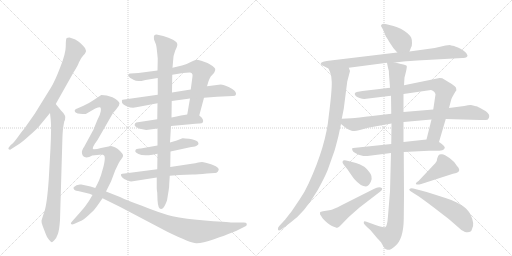
t = 0.00 s
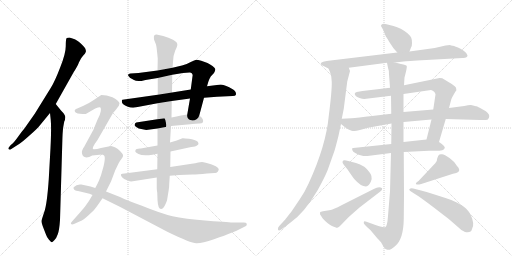
t = 3.59 s
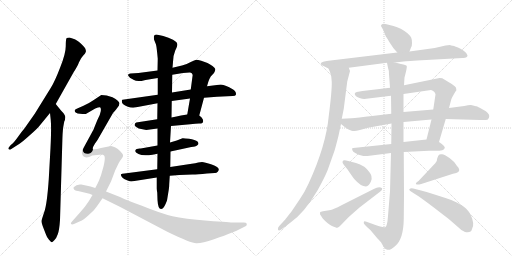
t = 7.17 s
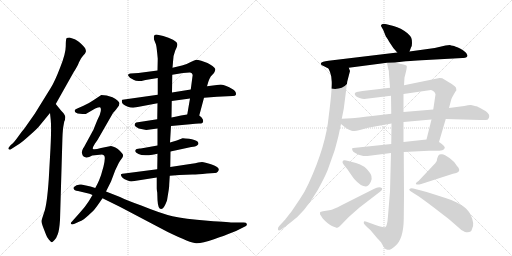
t = 10.75 s
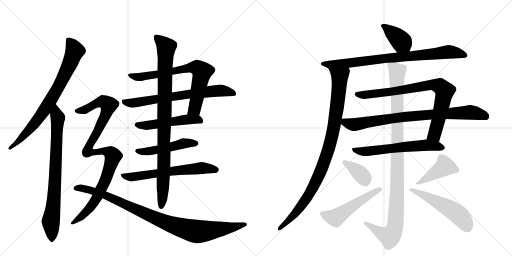
t = 14.34 s
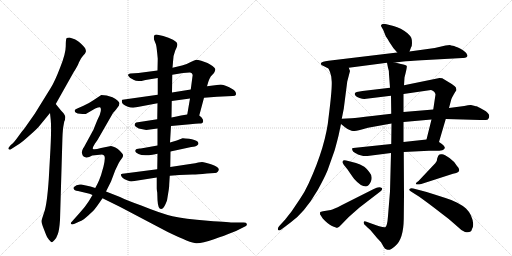
t = 17.92 s

The animated SVG that drew these frames (rendered in a browser with its animation timeline set to each time). Animation: 22 CSS @keyframes rules; one cycle of 17.92 s.

<svg version="1.1" viewBox="0 0 2048 1024" xmlns="http://www.w3.org/2000/svg">
  <g stroke="lightgray" stroke-dasharray="1,1" stroke-width="1" transform="scale(4, 4)">
    <line x1="0" y1="0" x2="256" y2="256"></line>
    <line x1="256" y1="0" x2="0" y2="256"></line>
    <line x1="128" y1="0" x2="128" y2="256"></line>
    <line x1="0" y1="128" x2="256" y2="128"></line>
    <line x1="256" y1="0" x2="512" y2="256"></line>
    <line x1="512" y1="0" x2="256" y2="256"></line>
    <line x1="384" y1="0" x2="384" y2="256"></line>
    <line x1="256" y1="128" x2="512" y2="128"></line>
  </g>
<g transform="scale(1, -1) translate(0, -850)">
   <style type="text/css">
    @keyframes keyframes0 {
      from {
       stroke: black;
       stroke-dashoffset: 781;
       stroke-width: 128;
       }
       72% {
       animation-timing-function: step-end;
       stroke: black;
       stroke-dashoffset: 0;
       stroke-width: 128;
       }
       to {
       stroke: black;
       stroke-width: 1024;
       }
       }
       #make-me-a-hanzi-animation-0 {
         animation: keyframes0 0.885579s both;
         animation-delay: 0.000000s;
         animation-timing-function: linear;
       }
    @keyframes keyframes1 {
      from {
       stroke: black;
       stroke-dashoffset: 792;
       stroke-width: 128;
       }
       72% {
       animation-timing-function: step-end;
       stroke: black;
       stroke-dashoffset: 0;
       stroke-width: 128;
       }
       to {
       stroke: black;
       stroke-width: 1024;
       }
       }
       #make-me-a-hanzi-animation-1 {
         animation: keyframes1 0.894531s both;
         animation-delay: 0.885579s;
         animation-timing-function: linear;
       }
    @keyframes keyframes2 {
      from {
       stroke: black;
       stroke-dashoffset: 728;
       stroke-width: 128;
       }
       70% {
       animation-timing-function: step-end;
       stroke: black;
       stroke-dashoffset: 0;
       stroke-width: 128;
       }
       to {
       stroke: black;
       stroke-width: 1024;
       }
       }
       #make-me-a-hanzi-animation-2 {
         animation: keyframes2 0.842448s both;
         animation-delay: 1.780111s;
         animation-timing-function: linear;
       }
    @keyframes keyframes3 {
      from {
       stroke: black;
       stroke-dashoffset: 696;
       stroke-width: 128;
       }
       69% {
       animation-timing-function: step-end;
       stroke: black;
       stroke-dashoffset: 0;
       stroke-width: 128;
       }
       to {
       stroke: black;
       stroke-width: 1024;
       }
       }
       #make-me-a-hanzi-animation-3 {
         animation: keyframes3 0.816406s both;
         animation-delay: 2.622559s;
         animation-timing-function: linear;
       }
    @keyframes keyframes4 {
      from {
       stroke: black;
       stroke-dashoffset: 511;
       stroke-width: 128;
       }
       62% {
       animation-timing-function: step-end;
       stroke: black;
       stroke-dashoffset: 0;
       stroke-width: 128;
       }
       to {
       stroke: black;
       stroke-width: 1024;
       }
       }
       #make-me-a-hanzi-animation-4 {
         animation: keyframes4 0.665853s both;
         animation-delay: 3.438965s;
         animation-timing-function: linear;
       }
    @keyframes keyframes5 {
      from {
       stroke: black;
       stroke-dashoffset: 491;
       stroke-width: 128;
       }
       62% {
       animation-timing-function: step-end;
       stroke: black;
       stroke-dashoffset: 0;
       stroke-width: 128;
       }
       to {
       stroke: black;
       stroke-width: 1024;
       }
       }
       #make-me-a-hanzi-animation-5 {
         animation: keyframes5 0.649577s both;
         animation-delay: 4.104818s;
         animation-timing-function: linear;
       }
    @keyframes keyframes6 {
      from {
       stroke: black;
       stroke-dashoffset: 630;
       stroke-width: 128;
       }
       67% {
       animation-timing-function: step-end;
       stroke: black;
       stroke-dashoffset: 0;
       stroke-width: 128;
       }
       to {
       stroke: black;
       stroke-width: 1024;
       }
       }
       #make-me-a-hanzi-animation-6 {
         animation: keyframes6 0.762695s both;
         animation-delay: 4.754395s;
         animation-timing-function: linear;
       }
    @keyframes keyframes7 {
      from {
       stroke: black;
       stroke-dashoffset: 950;
       stroke-width: 128;
       }
       76% {
       animation-timing-function: step-end;
       stroke: black;
       stroke-dashoffset: 0;
       stroke-width: 128;
       }
       to {
       stroke: black;
       stroke-width: 1024;
       }
       }
       #make-me-a-hanzi-animation-7 {
         animation: keyframes7 1.023112s both;
         animation-delay: 5.517090s;
         animation-timing-function: linear;
       }
    @keyframes keyframes8 {
      from {
       stroke: black;
       stroke-dashoffset: 591;
       stroke-width: 128;
       }
       66% {
       animation-timing-function: step-end;
       stroke: black;
       stroke-dashoffset: 0;
       stroke-width: 128;
       }
       to {
       stroke: black;
       stroke-width: 1024;
       }
       }
       #make-me-a-hanzi-animation-8 {
         animation: keyframes8 0.730957s both;
         animation-delay: 6.540202s;
         animation-timing-function: linear;
       }
    @keyframes keyframes9 {
      from {
       stroke: black;
       stroke-dashoffset: 702;
       stroke-width: 128;
       }
       70% {
       animation-timing-function: step-end;
       stroke: black;
       stroke-dashoffset: 0;
       stroke-width: 128;
       }
       to {
       stroke: black;
       stroke-width: 1024;
       }
       }
       #make-me-a-hanzi-animation-9 {
         animation: keyframes9 0.821289s both;
         animation-delay: 7.271159s;
         animation-timing-function: linear;
       }
    @keyframes keyframes10 {
      from {
       stroke: black;
       stroke-dashoffset: 968;
       stroke-width: 128;
       }
       76% {
       animation-timing-function: step-end;
       stroke: black;
       stroke-dashoffset: 0;
       stroke-width: 128;
       }
       to {
       stroke: black;
       stroke-width: 1024;
       }
       }
       #make-me-a-hanzi-animation-10 {
         animation: keyframes10 1.037760s both;
         animation-delay: 8.092448s;
         animation-timing-function: linear;
       }
    @keyframes keyframes11 {
      from {
       stroke: black;
       stroke-dashoffset: 393;
       stroke-width: 128;
       }
       56% {
       animation-timing-function: step-end;
       stroke: black;
       stroke-dashoffset: 0;
       stroke-width: 128;
       }
       to {
       stroke: black;
       stroke-width: 1024;
       }
       }
       #make-me-a-hanzi-animation-11 {
         animation: keyframes11 0.569824s both;
         animation-delay: 9.130208s;
         animation-timing-function: linear;
       }
    @keyframes keyframes12 {
      from {
       stroke: black;
       stroke-dashoffset: 836;
       stroke-width: 128;
       }
       73% {
       animation-timing-function: step-end;
       stroke: black;
       stroke-dashoffset: 0;
       stroke-width: 128;
       }
       to {
       stroke: black;
       stroke-width: 1024;
       }
       }
       #make-me-a-hanzi-animation-12 {
         animation: keyframes12 0.930339s both;
         animation-delay: 9.700033s;
         animation-timing-function: linear;
       }
    @keyframes keyframes13 {
      from {
       stroke: black;
       stroke-dashoffset: 974;
       stroke-width: 128;
       }
       76% {
       animation-timing-function: step-end;
       stroke: black;
       stroke-dashoffset: 0;
       stroke-width: 128;
       }
       to {
       stroke: black;
       stroke-width: 1024;
       }
       }
       #make-me-a-hanzi-animation-13 {
         animation: keyframes13 1.042643s both;
         animation-delay: 10.630371s;
         animation-timing-function: linear;
       }
    @keyframes keyframes14 {
      from {
       stroke: black;
       stroke-dashoffset: 827;
       stroke-width: 128;
       }
       73% {
       animation-timing-function: step-end;
       stroke: black;
       stroke-dashoffset: 0;
       stroke-width: 128;
       }
       to {
       stroke: black;
       stroke-width: 1024;
       }
       }
       #make-me-a-hanzi-animation-14 {
         animation: keyframes14 0.923014s both;
         animation-delay: 11.673014s;
         animation-timing-function: linear;
       }
    @keyframes keyframes15 {
      from {
       stroke: black;
       stroke-dashoffset: 836;
       stroke-width: 128;
       }
       73% {
       animation-timing-function: step-end;
       stroke: black;
       stroke-dashoffset: 0;
       stroke-width: 128;
       }
       to {
       stroke: black;
       stroke-width: 1024;
       }
       }
       #make-me-a-hanzi-animation-15 {
         animation: keyframes15 0.930339s both;
         animation-delay: 12.596029s;
         animation-timing-function: linear;
       }
    @keyframes keyframes16 {
      from {
       stroke: black;
       stroke-dashoffset: 614;
       stroke-width: 128;
       }
       67% {
       animation-timing-function: step-end;
       stroke: black;
       stroke-dashoffset: 0;
       stroke-width: 128;
       }
       to {
       stroke: black;
       stroke-width: 1024;
       }
       }
       #make-me-a-hanzi-animation-16 {
         animation: keyframes16 0.749674s both;
         animation-delay: 13.526367s;
         animation-timing-function: linear;
       }
    @keyframes keyframes17 {
      from {
       stroke: black;
       stroke-dashoffset: 1082;
       stroke-width: 128;
       }
       78% {
       animation-timing-function: step-end;
       stroke: black;
       stroke-dashoffset: 0;
       stroke-width: 128;
       }
       to {
       stroke: black;
       stroke-width: 1024;
       }
       }
       #make-me-a-hanzi-animation-17 {
         animation: keyframes17 1.130534s both;
         animation-delay: 14.276042s;
         animation-timing-function: linear;
       }
    @keyframes keyframes18 {
      from {
       stroke: black;
       stroke-dashoffset: 375;
       stroke-width: 128;
       }
       55% {
       animation-timing-function: step-end;
       stroke: black;
       stroke-dashoffset: 0;
       stroke-width: 128;
       }
       to {
       stroke: black;
       stroke-width: 1024;
       }
       }
       #make-me-a-hanzi-animation-18 {
         animation: keyframes18 0.555176s both;
         animation-delay: 15.406576s;
         animation-timing-function: linear;
       }
    @keyframes keyframes19 {
      from {
       stroke: black;
       stroke-dashoffset: 526;
       stroke-width: 128;
       }
       63% {
       animation-timing-function: step-end;
       stroke: black;
       stroke-dashoffset: 0;
       stroke-width: 128;
       }
       to {
       stroke: black;
       stroke-width: 1024;
       }
       }
       #make-me-a-hanzi-animation-19 {
         animation: keyframes19 0.678060s both;
         animation-delay: 15.961751s;
         animation-timing-function: linear;
       }
    @keyframes keyframes20 {
      from {
       stroke: black;
       stroke-dashoffset: 432;
       stroke-width: 128;
       }
       58% {
       animation-timing-function: step-end;
       stroke: black;
       stroke-dashoffset: 0;
       stroke-width: 128;
       }
       to {
       stroke: black;
       stroke-width: 1024;
       }
       }
       #make-me-a-hanzi-animation-20 {
         animation: keyframes20 0.601562s both;
         animation-delay: 16.639811s;
         animation-timing-function: linear;
       }
    @keyframes keyframes21 {
      from {
       stroke: black;
       stroke-dashoffset: 531;
       stroke-width: 128;
       }
       63% {
       animation-timing-function: step-end;
       stroke: black;
       stroke-dashoffset: 0;
       stroke-width: 128;
       }
       to {
       stroke: black;
       stroke-width: 1024;
       }
       }
       #make-me-a-hanzi-animation-21 {
         animation: keyframes21 0.682129s both;
         animation-delay: 17.241374s;
         animation-timing-function: linear;
       }
</style>
<path d="M 223 434 L 295 562 Q 312 588 316 601 L 324 616 Q 325 619 333 628 Q 341 636 343 642 Q 345 647 341 656 Q 337 664 321 678 Q 305 691 299 693 L 278 700 Q 269 700 266 697 Q 263 693 263 665 Q 263 636 241 581 Q 220 526 204 500 L 139 395 L 99 338 Q 91 329 73 304 Q 55 278 43 270 L 35 260 Q 32 256 35 253 Q 39 250 42 252 L 78 275 Q 89 282 119 309 Q 150 336 159 348 L 200 398 L 223 434 Z" fill="lightgray"></path> 
<path d="M 253 342 L 257 364 Q 261 371 261 381 Q 262 390 244 408 L 223 434 C 204 457 197 428 200 398 L 203 370 Q 206 340 202 258 L 195 133 Q 188 32 177 2 Q 167 -28 166 -33 Q 165 -39 171 -55 L 183 -86 Q 187 -99 196 -109 Q 206 -120 208 -119 Q 211 -118 218 -110 Q 226 -102 231 -87 Q 237 -73 240 -30 L 249 275 Q 250 322 253 342 Z" fill="lightgray"></path> 
<path d="M 797 388 L 816 459 L 828 505 L 834 525 Q 837 534 843 544 L 856 558 Q 862 569 861 574 Q 860 579 850 586 Q 841 593 830 598 L 805 607 Q 791 611 785 611 Q 779 610 763 602 Q 748 593 728 588 L 690 579 L 630 568 L 554 558 L 522 556 Q 508 554 514 546 Q 520 538 525 536 L 536 530 Q 542 526 555 526 L 566 526 L 582 530 L 631 538 L 689 551 L 732 558 L 758 560 Q 763 561 767 557 Q 772 552 770 545 L 763 492 L 760 456 L 749 392 C 744 362 789 359 797 388 Z" fill="lightgray"></path> 
<path d="M 816 459 L 868 463 L 931 466 Q 942 466 943 470 Q 948 483 929 494 Q 904 510 883 512 L 828 505 L 763 492 L 688 480 L 631 471 L 490 451 Q 486 451 488 440 Q 490 432 509 424 Q 529 416 545 421 L 630 437 L 687 446 L 760 456 L 816 459 Z" fill="lightgray"></path> 
<path d="M 684 346 L 761 353 Q 783 356 796 356 Q 818 355 811 373 Q 807 381 797 388 C 785 398 779 397 749 392 L 724 388 Q 707 385 686 380 L 629 373 L 545 360 Q 540 357 539 353 Q 538 348 540 346 Q 543 343 555 336 L 585 330 L 630 336 L 684 346 Z" fill="lightgray"></path> 
<path d="M 682 244 L 765 262 Q 783 263 788 268 Q 798 273 791 283 Q 781 291 756 295 Q 732 298 730 297 L 707 288 L 680 280 L 630 268 L 563 256 Q 544 257 542 249 Q 537 242 554 234 Q 571 225 610 231 L 630 235 L 682 244 Z" fill="lightgray"></path> 
<path d="M 679 147 L 717 150 L 770 152 Q 790 152 828 156 L 859 158 Q 865 157 871 163 Q 886 179 847 192 Q 818 202 808 202 L 793 200 Q 782 196 767 195 L 681 182 L 629 173 L 498 156 Q 487 155 484 153 Q 482 150 488 141 Q 495 133 508 129 Q 521 124 525 124 L 627 140 L 679 147 Z" fill="lightgray"></path> 
<path d="M 668 48 L 675 91 Q 677 105 677 115 L 679 147 L 681 182 L 682 244 L 680 280 L 684 346 L 686 380 L 687 446 L 688 480 L 689 551 L 690 579 L 692 602 Q 692 627 701 648 Q 711 668 709 674 Q 709 681 692 691 Q 675 700 653 706 L 626 712 Q 621 712 616 707 Q 615 703 616 692 L 624 672 Q 627 660 631 615 L 630 568 L 631 538 L 631 471 L 630 437 L 629 373 L 630 336 L 630 268 L 630 235 L 629 173 L 627 140 L 627 96 Q 627 91 629 79 L 630 50 Q 632 14 644 14 Q 655 12 668 48 Z" fill="lightgray"></path> 
<path d="M 372 254 Q 368 257 380 276 Q 393 294 394 297 L 452 398 Q 457 403 465 413 L 476 428 Q 476 432 478 436 Q 478 446 450 461 Q 426 470 405 470 L 375 450 Q 355 436 334 427 L 309 416 Q 297 412 299 406 Q 299 397 320 395 Q 342 393 345 395 L 381 416 Q 396 422 400 421 Q 405 419 403 405 Q 401 390 389 369 L 374 332 Q 374 330 372 328 L 334 258 C 320 232 368 224 372 254 Z" fill="lightgray"></path> 
<path d="M 444 266 L 404 258 Q 377 250 372 254 C 342 255 335 261 334 258 Q 322 242 332 226 Q 344 214 369 228 L 408 232 Q 419 230 419 220 Q 420 209 414 184 L 404 149 L 396 128 Q 390 114 381 98 L 370 70 L 355 45 Q 341 23 320 0 L 288 -36 Q 281 -43 284 -46 Q 288 -49 296 -46 L 318 -36 Q 332 -31 353 -12 Q 374 7 380 15 Q 387 23 410 57 L 424 84 L 444 124 L 461 169 L 475 198 Q 478 204 487 216 Q 497 228 488 237 Q 473 257 451 264 Q 447 265 444 266 Z" fill="lightgray"></path> 
<path d="M 381 98 L 362 104 Q 344 109 325 112 Q 306 114 296 102 Q 293 98 294 97 Q 297 86 312 86 L 358 75 L 370 70 L 410 57 L 481 22 L 671 -78 Q 764 -123 785 -123 Q 807 -124 856 -107 Q 905 -90 908 -88 L 944 -74 L 982 -55 Q 989 -51 987 -45 Q 985 -40 975 -40 L 933 -40 Q 926 -40 831 -33 Q 737 -26 690 -15 Q 644 -4 565 28 Q 511 47 480 62 L 424 84 L 381 98 Z" fill="lightgray"></path> 
<path d="M 1638 644 L 1644 660 Q 1648 664 1648 678 Q 1648 692 1645 699 Q 1642 706 1630 717 Q 1604 738 1574 746 L 1546 753 Q 1534 757 1528 753 Q 1523 749 1524 746 L 1533 730 L 1543 705 L 1549 696 Q 1551 695 1556 684 L 1574 657 L 1589 640 C 1609 618 1627 616 1638 644 Z" fill="lightgray"></path> 
<path d="M 1870 629 L 1868 632 Q 1864 643 1842 655 Q 1820 666 1811 667 Q 1803 668 1800 670 L 1782 668 L 1739 658 L 1638 644 L 1589 640 L 1314 607 Q 1287 604 1283 597 L 1285 591 Q 1285 590 1296 585 L 1314 576 C 1326 570 1365 575 1395 579 L 1548 599 L 1580 600 L 1614 604 Q 1625 606 1705 610 L 1850 618 Q 1870 617 1870 629 Z" fill="lightgray"></path> 
<path d="M 1314 576 L 1320 562 L 1325 544 L 1327 522 Q 1328 488 1315 386 Q 1304 267 1234 115 Q 1220 84 1199 53 L 1166 4 L 1140 -29 L 1117 -54 Q 1110 -61 1112 -69 Q 1115 -75 1125 -68 L 1161 -41 Q 1218 -1 1271 90 Q 1297 137 1310 168 L 1338 247 Q 1344 267 1354 307 L 1364 354 L 1367 375 L 1375 415 L 1389 524 L 1400 566 L 1395 579 C 1391 609 1303 604 1314 576 Z" fill="lightgray"></path> 
<path d="M 1756 282 L 1783 374 L 1796 418 L 1805 452 Q 1806 457 1816 474 L 1822 484 Q 1827 488 1825 494 Q 1825 500 1819 505 L 1807 514 L 1769 537 Q 1767 538 1758 538 L 1616 509 L 1560 499 L 1450 486 L 1427 482 Q 1419 479 1419 475 Q 1418 474 1423 466 Q 1427 462 1438 458 Q 1449 454 1457 454 L 1564 467 L 1614 474 L 1724 490 Q 1740 485 1742 472 L 1733 412 L 1726 372 L 1706 292 C 1699 263 1748 253 1756 282 Z" fill="lightgray"></path> 
<path d="M 1364 354 L 1380 341 Q 1402 326 1412 326 Q 1422 326 1447 332 L 1472 339 L 1566 356 L 1614 362 L 1726 372 L 1783 374 L 1921 370 Q 1939 369 1950 371 Q 1957 374 1957 386 Q 1957 398 1933 411 Q 1909 424 1906 425 Q 1903 425 1900 426 L 1884 430 Q 1878 431 1857 426 L 1796 418 L 1733 412 L 1614 402 L 1565 395 L 1488 386 Q 1429 379 1406 377 L 1367 375 C 1340 374 1341 373 1364 354 Z" fill="lightgray"></path> 
<path d="M 1565 274 L 1413 258 Q 1409 258 1408 255 L 1410 248 Q 1411 244 1421 238 Q 1432 231 1453 226 L 1470 226 L 1564 238 L 1615 242 L 1716 247 L 1750 247 Q 1755 247 1769 249 Q 1776 251 1778 256 Q 1785 263 1756 282 C 1737 295 1736 295 1706 292 L 1614 282 L 1565 274 Z" fill="lightgray"></path> 
<path d="M 1566 356 L 1565 274 L 1564 238 L 1560 84 L 1552 -14 Q 1549 -56 1541 -59 Q 1533 -62 1477 -41 L 1466 -37 Q 1457 -32 1455 -38 Q 1453 -45 1462 -52 L 1470 -60 Q 1480 -67 1494 -85 Q 1509 -103 1514 -108 L 1524 -119 L 1535 -138 Q 1540 -147 1547 -148 Q 1559 -154 1580 -135 Q 1614 -108 1615 -26 L 1616 69 L 1615 242 L 1614 282 L 1614 362 L 1614 402 L 1614 474 L 1616 509 L 1618 540 Q 1629 581 1627 586 Q 1625 591 1604 594 L 1580 600 C 1551 607 1546 608 1548 599 L 1552 579 Q 1556 569 1556 553 L 1560 499 L 1564 467 L 1565 395 L 1566 356 Z" fill="lightgray"></path> 
<path d="M 1424 198 L 1393 206 Q 1378 211 1373 208 L 1370 203 Q 1369 200 1375 191 L 1391 171 Q 1411 141 1417 134 Q 1443 104 1464 104 Q 1476 105 1484 125 Q 1492 145 1477 162 Q 1463 179 1457 183 Q 1440 194 1424 198 Z" fill="lightgray"></path> 
<path d="M 1493 93 L 1366 29 Q 1333 12 1323 10 L 1292 5 Q 1282 3 1281 2 Q 1280 0 1280 -7 L 1291 -24 Q 1311 -46 1328 -54 Q 1346 -62 1349 -61 Q 1353 -60 1359 -55 L 1395 -18 L 1438 20 L 1520 83 Q 1526 87 1528 92 Q 1530 97 1527 98 Q 1517 106 1493 93 Z" fill="lightgray"></path> 
<path d="M 1685 114 L 1812 155 L 1825 158 L 1833 162 Q 1843 171 1828 186 Q 1819 203 1798 218 Q 1778 232 1768 233 Q 1759 234 1756 231 Q 1753 228 1749 217 Q 1749 205 1741 197 L 1674 126 Q 1661 118 1664 114 Q 1667 110 1685 114 Z" fill="lightgray"></path> 
<path d="M 1684 88 L 1653 96 Q 1644 98 1642 96 Q 1631 92 1644 84 L 1666 70 Q 1685 58 1730 24 L 1795 -26 L 1833 -59 Q 1848 -75 1860 -78 Q 1885 -83 1888 -66 Q 1900 -47 1883 -10 Q 1876 4 1864 16 Q 1852 27 1829 39 Q 1806 51 1782 58 L 1732 74 Q 1705 83 1684 88 Z" fill="lightgray"></path> 
      <clipPath id="make-me-a-hanzi-clip-0">
      <path d="M 223 434 L 295 562 Q 312 588 316 601 L 324 616 Q 325 619 333 628 Q 341 636 343 642 Q 345 647 341 656 Q 337 664 321 678 Q 305 691 299 693 L 278 700 Q 269 700 266 697 Q 263 693 263 665 Q 263 636 241 581 Q 220 526 204 500 L 139 395 L 99 338 Q 91 329 73 304 Q 55 278 43 270 L 35 260 Q 32 256 35 253 Q 39 250 42 252 L 78 275 Q 89 282 119 309 Q 150 336 159 348 L 200 398 L 223 434 Z" fill="lightgray"></path>
      </clipPath>
      <path clip-path="url(#make-me-a-hanzi-clip-0)" d="M 274 692 L 298 643 L 241 516 L 177 408 L 140 358 L 67 279 L 39 257 " fill="none" id="make-me-a-hanzi-animation-0" stroke-dasharray="653 1306" stroke-linecap="round"></path>

      <clipPath id="make-me-a-hanzi-clip-1">
      <path d="M 253 342 L 257 364 Q 261 371 261 381 Q 262 390 244 408 L 223 434 C 204 457 197 428 200 398 L 203 370 Q 206 340 202 258 L 195 133 Q 188 32 177 2 Q 167 -28 166 -33 Q 165 -39 171 -55 L 183 -86 Q 187 -99 196 -109 Q 206 -120 208 -119 Q 211 -118 218 -110 Q 226 -102 231 -87 Q 237 -73 240 -30 L 249 275 Q 250 322 253 342 Z" fill="lightgray"></path>
      </clipPath>
      <path clip-path="url(#make-me-a-hanzi-clip-1)" d="M 222 426 L 231 378 L 216 55 L 203 -37 L 207 -108 " fill="none" id="make-me-a-hanzi-animation-1" stroke-dasharray="664 1328" stroke-linecap="round"></path>

      <clipPath id="make-me-a-hanzi-clip-2">
      <path d="M 797 388 L 816 459 L 828 505 L 834 525 Q 837 534 843 544 L 856 558 Q 862 569 861 574 Q 860 579 850 586 Q 841 593 830 598 L 805 607 Q 791 611 785 611 Q 779 610 763 602 Q 748 593 728 588 L 690 579 L 630 568 L 554 558 L 522 556 Q 508 554 514 546 Q 520 538 525 536 L 536 530 Q 542 526 555 526 L 566 526 L 582 530 L 631 538 L 689 551 L 732 558 L 758 560 Q 763 561 767 557 Q 772 552 770 545 L 763 492 L 760 456 L 749 392 C 744 362 789 359 797 388 Z" fill="lightgray"></path>
      </clipPath>
      <path clip-path="url(#make-me-a-hanzi-clip-2)" d="M 524 546 L 561 542 L 753 578 L 791 578 L 807 557 L 788 459 L 779 415 L 755 397 " fill="none" id="make-me-a-hanzi-animation-2" stroke-dasharray="600 1200" stroke-linecap="round"></path>

      <clipPath id="make-me-a-hanzi-clip-3">
      <path d="M 816 459 L 868 463 L 931 466 Q 942 466 943 470 Q 948 483 929 494 Q 904 510 883 512 L 828 505 L 763 492 L 688 480 L 631 471 L 490 451 Q 486 451 488 440 Q 490 432 509 424 Q 529 416 545 421 L 630 437 L 687 446 L 760 456 L 816 459 Z" fill="lightgray"></path>
      </clipPath>
      <path clip-path="url(#make-me-a-hanzi-clip-3)" d="M 499 444 L 536 438 L 865 487 L 891 487 L 934 476 " fill="none" id="make-me-a-hanzi-animation-3" stroke-dasharray="568 1136" stroke-linecap="round"></path>

      <clipPath id="make-me-a-hanzi-clip-4">
      <path d="M 684 346 L 761 353 Q 783 356 796 356 Q 818 355 811 373 Q 807 381 797 388 C 785 398 779 397 749 392 L 724 388 Q 707 385 686 380 L 629 373 L 545 360 Q 540 357 539 353 Q 538 348 540 346 Q 543 343 555 336 L 585 330 L 630 336 L 684 346 Z" fill="lightgray"></path>
      </clipPath>
      <path clip-path="url(#make-me-a-hanzi-clip-4)" d="M 548 351 L 590 348 L 746 372 L 801 367 " fill="none" id="make-me-a-hanzi-animation-4" stroke-dasharray="383 766" stroke-linecap="round"></path>

      <clipPath id="make-me-a-hanzi-clip-5">
      <path d="M 682 244 L 765 262 Q 783 263 788 268 Q 798 273 791 283 Q 781 291 756 295 Q 732 298 730 297 L 707 288 L 680 280 L 630 268 L 563 256 Q 544 257 542 249 Q 537 242 554 234 Q 571 225 610 231 L 630 235 L 682 244 Z" fill="lightgray"></path>
      </clipPath>
      <path clip-path="url(#make-me-a-hanzi-clip-5)" d="M 551 246 L 599 245 L 732 276 L 782 277 " fill="none" id="make-me-a-hanzi-animation-5" stroke-dasharray="363 726" stroke-linecap="round"></path>

      <clipPath id="make-me-a-hanzi-clip-6">
      <path d="M 679 147 L 717 150 L 770 152 Q 790 152 828 156 L 859 158 Q 865 157 871 163 Q 886 179 847 192 Q 818 202 808 202 L 793 200 Q 782 196 767 195 L 681 182 L 629 173 L 498 156 Q 487 155 484 153 Q 482 150 488 141 Q 495 133 508 129 Q 521 124 525 124 L 627 140 L 679 147 Z" fill="lightgray"></path>
      </clipPath>
      <path clip-path="url(#make-me-a-hanzi-clip-6)" d="M 492 149 L 530 142 L 804 178 L 863 172 " fill="none" id="make-me-a-hanzi-animation-6" stroke-dasharray="502 1004" stroke-linecap="round"></path>

      <clipPath id="make-me-a-hanzi-clip-7">
      <path d="M 668 48 L 675 91 Q 677 105 677 115 L 679 147 L 681 182 L 682 244 L 680 280 L 684 346 L 686 380 L 687 446 L 688 480 L 689 551 L 690 579 L 692 602 Q 692 627 701 648 Q 711 668 709 674 Q 709 681 692 691 Q 675 700 653 706 L 626 712 Q 621 712 616 707 Q 615 703 616 692 L 624 672 Q 627 660 631 615 L 630 568 L 631 538 L 631 471 L 630 437 L 629 373 L 630 336 L 630 268 L 630 235 L 629 173 L 627 140 L 627 96 Q 627 91 629 79 L 630 50 Q 632 14 644 14 Q 655 12 668 48 Z" fill="lightgray"></path>
      </clipPath>
      <path clip-path="url(#make-me-a-hanzi-clip-7)" d="M 626 700 L 665 661 L 656 190 L 645 23 " fill="none" id="make-me-a-hanzi-animation-7" stroke-dasharray="822 1644" stroke-linecap="round"></path>

      <clipPath id="make-me-a-hanzi-clip-8">
      <path d="M 372 254 Q 368 257 380 276 Q 393 294 394 297 L 452 398 Q 457 403 465 413 L 476 428 Q 476 432 478 436 Q 478 446 450 461 Q 426 470 405 470 L 375 450 Q 355 436 334 427 L 309 416 Q 297 412 299 406 Q 299 397 320 395 Q 342 393 345 395 L 381 416 Q 396 422 400 421 Q 405 419 403 405 Q 401 390 389 369 L 374 332 Q 374 330 372 328 L 334 258 C 320 232 368 224 372 254 Z" fill="lightgray"></path>
      </clipPath>
      <path clip-path="url(#make-me-a-hanzi-clip-8)" d="M 308 407 L 343 412 L 402 443 L 412 444 L 435 430 L 423 390 L 389 322 L 363 276 L 341 263 " fill="none" id="make-me-a-hanzi-animation-8" stroke-dasharray="463 926" stroke-linecap="round"></path>

      <clipPath id="make-me-a-hanzi-clip-9">
      <path d="M 444 266 L 404 258 Q 377 250 372 254 C 342 255 335 261 334 258 Q 322 242 332 226 Q 344 214 369 228 L 408 232 Q 419 230 419 220 Q 420 209 414 184 L 404 149 L 396 128 Q 390 114 381 98 L 370 70 L 355 45 Q 341 23 320 0 L 288 -36 Q 281 -43 284 -46 Q 288 -49 296 -46 L 318 -36 Q 332 -31 353 -12 Q 374 7 380 15 Q 387 23 410 57 L 424 84 L 444 124 L 461 169 L 475 198 Q 478 204 487 216 Q 497 228 488 237 Q 473 257 451 264 Q 447 265 444 266 Z" fill="lightgray"></path>
      </clipPath>
      <path clip-path="url(#make-me-a-hanzi-clip-9)" d="M 339 248 L 347 238 L 428 244 L 452 226 L 428 148 L 389 60 L 337 -6 L 290 -43 " fill="none" id="make-me-a-hanzi-animation-9" stroke-dasharray="574 1148" stroke-linecap="round"></path>

      <clipPath id="make-me-a-hanzi-clip-10">
      <path d="M 381 98 L 362 104 Q 344 109 325 112 Q 306 114 296 102 Q 293 98 294 97 Q 297 86 312 86 L 358 75 L 370 70 L 410 57 L 481 22 L 671 -78 Q 764 -123 785 -123 Q 807 -124 856 -107 Q 905 -90 908 -88 L 944 -74 L 982 -55 Q 989 -51 987 -45 Q 985 -40 975 -40 L 933 -40 Q 926 -40 831 -33 Q 737 -26 690 -15 Q 644 -4 565 28 Q 511 47 480 62 L 424 84 L 381 98 Z" fill="lightgray"></path>
      </clipPath>
      <path clip-path="url(#make-me-a-hanzi-clip-10)" d="M 302 97 L 329 97 L 412 73 L 636 -29 L 768 -73 L 856 -71 L 979 -47 " fill="none" id="make-me-a-hanzi-animation-10" stroke-dasharray="840 1680" stroke-linecap="round"></path>

      <clipPath id="make-me-a-hanzi-clip-11">
      <path d="M 1638 644 L 1644 660 Q 1648 664 1648 678 Q 1648 692 1645 699 Q 1642 706 1630 717 Q 1604 738 1574 746 L 1546 753 Q 1534 757 1528 753 Q 1523 749 1524 746 L 1533 730 L 1543 705 L 1549 696 Q 1551 695 1556 684 L 1574 657 L 1589 640 C 1609 618 1627 616 1638 644 Z" fill="lightgray"></path>
      </clipPath>
      <path clip-path="url(#make-me-a-hanzi-clip-11)" d="M 1533 746 L 1591 699 L 1631 651 " fill="none" id="make-me-a-hanzi-animation-11" stroke-dasharray="265 530" stroke-linecap="round"></path>

      <clipPath id="make-me-a-hanzi-clip-12">
      <path d="M 1870 629 L 1868 632 Q 1864 643 1842 655 Q 1820 666 1811 667 Q 1803 668 1800 670 L 1782 668 L 1739 658 L 1638 644 L 1589 640 L 1314 607 Q 1287 604 1283 597 L 1285 591 Q 1285 590 1296 585 L 1314 576 C 1326 570 1365 575 1395 579 L 1548 599 L 1580 600 L 1614 604 Q 1625 606 1705 610 L 1850 618 Q 1870 617 1870 629 Z" fill="lightgray"></path>
      </clipPath>
      <path clip-path="url(#make-me-a-hanzi-clip-12)" d="M 1289 596 L 1361 594 L 1789 642 L 1826 639 L 1864 627 " fill="none" id="make-me-a-hanzi-animation-12" stroke-dasharray="708 1416" stroke-linecap="round"></path>

      <clipPath id="make-me-a-hanzi-clip-13">
      <path d="M 1314 576 L 1320 562 L 1325 544 L 1327 522 Q 1328 488 1315 386 Q 1304 267 1234 115 Q 1220 84 1199 53 L 1166 4 L 1140 -29 L 1117 -54 Q 1110 -61 1112 -69 Q 1115 -75 1125 -68 L 1161 -41 Q 1218 -1 1271 90 Q 1297 137 1310 168 L 1338 247 Q 1344 267 1354 307 L 1364 354 L 1367 375 L 1375 415 L 1389 524 L 1400 566 L 1395 579 C 1391 609 1303 604 1314 576 Z" fill="lightgray"></path>
      </clipPath>
      <path clip-path="url(#make-me-a-hanzi-clip-13)" d="M 1321 571 L 1349 553 L 1359 539 L 1338 353 L 1313 249 L 1286 172 L 1239 77 L 1168 -18 L 1118 -63 " fill="none" id="make-me-a-hanzi-animation-13" stroke-dasharray="846 1692" stroke-linecap="round"></path>

      <clipPath id="make-me-a-hanzi-clip-14">
      <path d="M 1756 282 L 1783 374 L 1796 418 L 1805 452 Q 1806 457 1816 474 L 1822 484 Q 1827 488 1825 494 Q 1825 500 1819 505 L 1807 514 L 1769 537 Q 1767 538 1758 538 L 1616 509 L 1560 499 L 1450 486 L 1427 482 Q 1419 479 1419 475 Q 1418 474 1423 466 Q 1427 462 1438 458 Q 1449 454 1457 454 L 1564 467 L 1614 474 L 1724 490 Q 1740 485 1742 472 L 1733 412 L 1726 372 L 1706 292 C 1699 263 1748 253 1756 282 Z" fill="lightgray"></path>
      </clipPath>
      <path clip-path="url(#make-me-a-hanzi-clip-14)" d="M 1427 473 L 1478 472 L 1727 511 L 1760 506 L 1779 486 L 1762 404 L 1738 312 L 1714 297 " fill="none" id="make-me-a-hanzi-animation-14" stroke-dasharray="699 1398" stroke-linecap="round"></path>

      <clipPath id="make-me-a-hanzi-clip-15">
      <path d="M 1364 354 L 1380 341 Q 1402 326 1412 326 Q 1422 326 1447 332 L 1472 339 L 1566 356 L 1614 362 L 1726 372 L 1783 374 L 1921 370 Q 1939 369 1950 371 Q 1957 374 1957 386 Q 1957 398 1933 411 Q 1909 424 1906 425 Q 1903 425 1900 426 L 1884 430 Q 1878 431 1857 426 L 1796 418 L 1733 412 L 1614 402 L 1565 395 L 1488 386 Q 1429 379 1406 377 L 1367 375 C 1340 374 1341 373 1364 354 Z" fill="lightgray"></path>
      </clipPath>
      <path clip-path="url(#make-me-a-hanzi-clip-15)" d="M 1374 369 L 1380 360 L 1414 352 L 1611 382 L 1790 396 L 1889 400 L 1943 384 " fill="none" id="make-me-a-hanzi-animation-15" stroke-dasharray="708 1416" stroke-linecap="round"></path>

      <clipPath id="make-me-a-hanzi-clip-16">
      <path d="M 1565 274 L 1413 258 Q 1409 258 1408 255 L 1410 248 Q 1411 244 1421 238 Q 1432 231 1453 226 L 1470 226 L 1564 238 L 1615 242 L 1716 247 L 1750 247 Q 1755 247 1769 249 Q 1776 251 1778 256 Q 1785 263 1756 282 C 1737 295 1736 295 1706 292 L 1614 282 L 1565 274 Z" fill="lightgray"></path>
      </clipPath>
      <path clip-path="url(#make-me-a-hanzi-clip-16)" d="M 1413 253 L 1451 244 L 1476 245 L 1701 269 L 1768 260 " fill="none" id="make-me-a-hanzi-animation-16" stroke-dasharray="486 972" stroke-linecap="round"></path>

      <clipPath id="make-me-a-hanzi-clip-17">
      <path d="M 1566 356 L 1565 274 L 1564 238 L 1560 84 L 1552 -14 Q 1549 -56 1541 -59 Q 1533 -62 1477 -41 L 1466 -37 Q 1457 -32 1455 -38 Q 1453 -45 1462 -52 L 1470 -60 Q 1480 -67 1494 -85 Q 1509 -103 1514 -108 L 1524 -119 L 1535 -138 Q 1540 -147 1547 -148 Q 1559 -154 1580 -135 Q 1614 -108 1615 -26 L 1616 69 L 1615 242 L 1614 282 L 1614 362 L 1614 402 L 1614 474 L 1616 509 L 1618 540 Q 1629 581 1627 586 Q 1625 591 1604 594 L 1580 600 C 1551 607 1546 608 1548 599 L 1552 579 Q 1556 569 1556 553 L 1560 499 L 1564 467 L 1565 395 L 1566 356 Z" fill="lightgray"></path>
      </clipPath>
      <path clip-path="url(#make-me-a-hanzi-clip-17)" d="M 1553 595 L 1590 560 L 1590 203 L 1583 -35 L 1578 -66 L 1559 -97 L 1530 -86 L 1461 -44 " fill="none" id="make-me-a-hanzi-animation-17" stroke-dasharray="954 1908" stroke-linecap="round"></path>

      <clipPath id="make-me-a-hanzi-clip-18">
      <path d="M 1424 198 L 1393 206 Q 1378 211 1373 208 L 1370 203 Q 1369 200 1375 191 L 1391 171 Q 1411 141 1417 134 Q 1443 104 1464 104 Q 1476 105 1484 125 Q 1492 145 1477 162 Q 1463 179 1457 183 Q 1440 194 1424 198 Z" fill="lightgray"></path>
      </clipPath>
      <path clip-path="url(#make-me-a-hanzi-clip-18)" d="M 1378 202 L 1436 160 L 1457 138 L 1462 122 " fill="none" id="make-me-a-hanzi-animation-18" stroke-dasharray="247 494" stroke-linecap="round"></path>

      <clipPath id="make-me-a-hanzi-clip-19">
      <path d="M 1493 93 L 1366 29 Q 1333 12 1323 10 L 1292 5 Q 1282 3 1281 2 Q 1280 0 1280 -7 L 1291 -24 Q 1311 -46 1328 -54 Q 1346 -62 1349 -61 Q 1353 -60 1359 -55 L 1395 -18 L 1438 20 L 1520 83 Q 1526 87 1528 92 Q 1530 97 1527 98 Q 1517 106 1493 93 Z" fill="lightgray"></path>
      </clipPath>
      <path clip-path="url(#make-me-a-hanzi-clip-19)" d="M 1288 -3 L 1328 -20 L 1348 -18 L 1424 36 L 1521 94 " fill="none" id="make-me-a-hanzi-animation-19" stroke-dasharray="398 796" stroke-linecap="round"></path>

      <clipPath id="make-me-a-hanzi-clip-20">
      <path d="M 1685 114 L 1812 155 L 1825 158 L 1833 162 Q 1843 171 1828 186 Q 1819 203 1798 218 Q 1778 232 1768 233 Q 1759 234 1756 231 Q 1753 228 1749 217 Q 1749 205 1741 197 L 1674 126 Q 1661 118 1664 114 Q 1667 110 1685 114 Z" fill="lightgray"></path>
      </clipPath>
      <path clip-path="url(#make-me-a-hanzi-clip-20)" d="M 1823 171 L 1779 184 L 1677 118 L 1669 120 " fill="none" id="make-me-a-hanzi-animation-20" stroke-dasharray="304 608" stroke-linecap="round"></path>

      <clipPath id="make-me-a-hanzi-clip-21">
      <path d="M 1684 88 L 1653 96 Q 1644 98 1642 96 Q 1631 92 1644 84 L 1666 70 Q 1685 58 1730 24 L 1795 -26 L 1833 -59 Q 1848 -75 1860 -78 Q 1885 -83 1888 -66 Q 1900 -47 1883 -10 Q 1876 4 1864 16 Q 1852 27 1829 39 Q 1806 51 1782 58 L 1732 74 Q 1705 83 1684 88 Z" fill="lightgray"></path>
      </clipPath>
      <path clip-path="url(#make-me-a-hanzi-clip-21)" d="M 1648 91 L 1808 10 L 1849 -24 L 1869 -61 " fill="none" id="make-me-a-hanzi-animation-21" stroke-dasharray="403 806" stroke-linecap="round"></path>

</g>
</svg>
